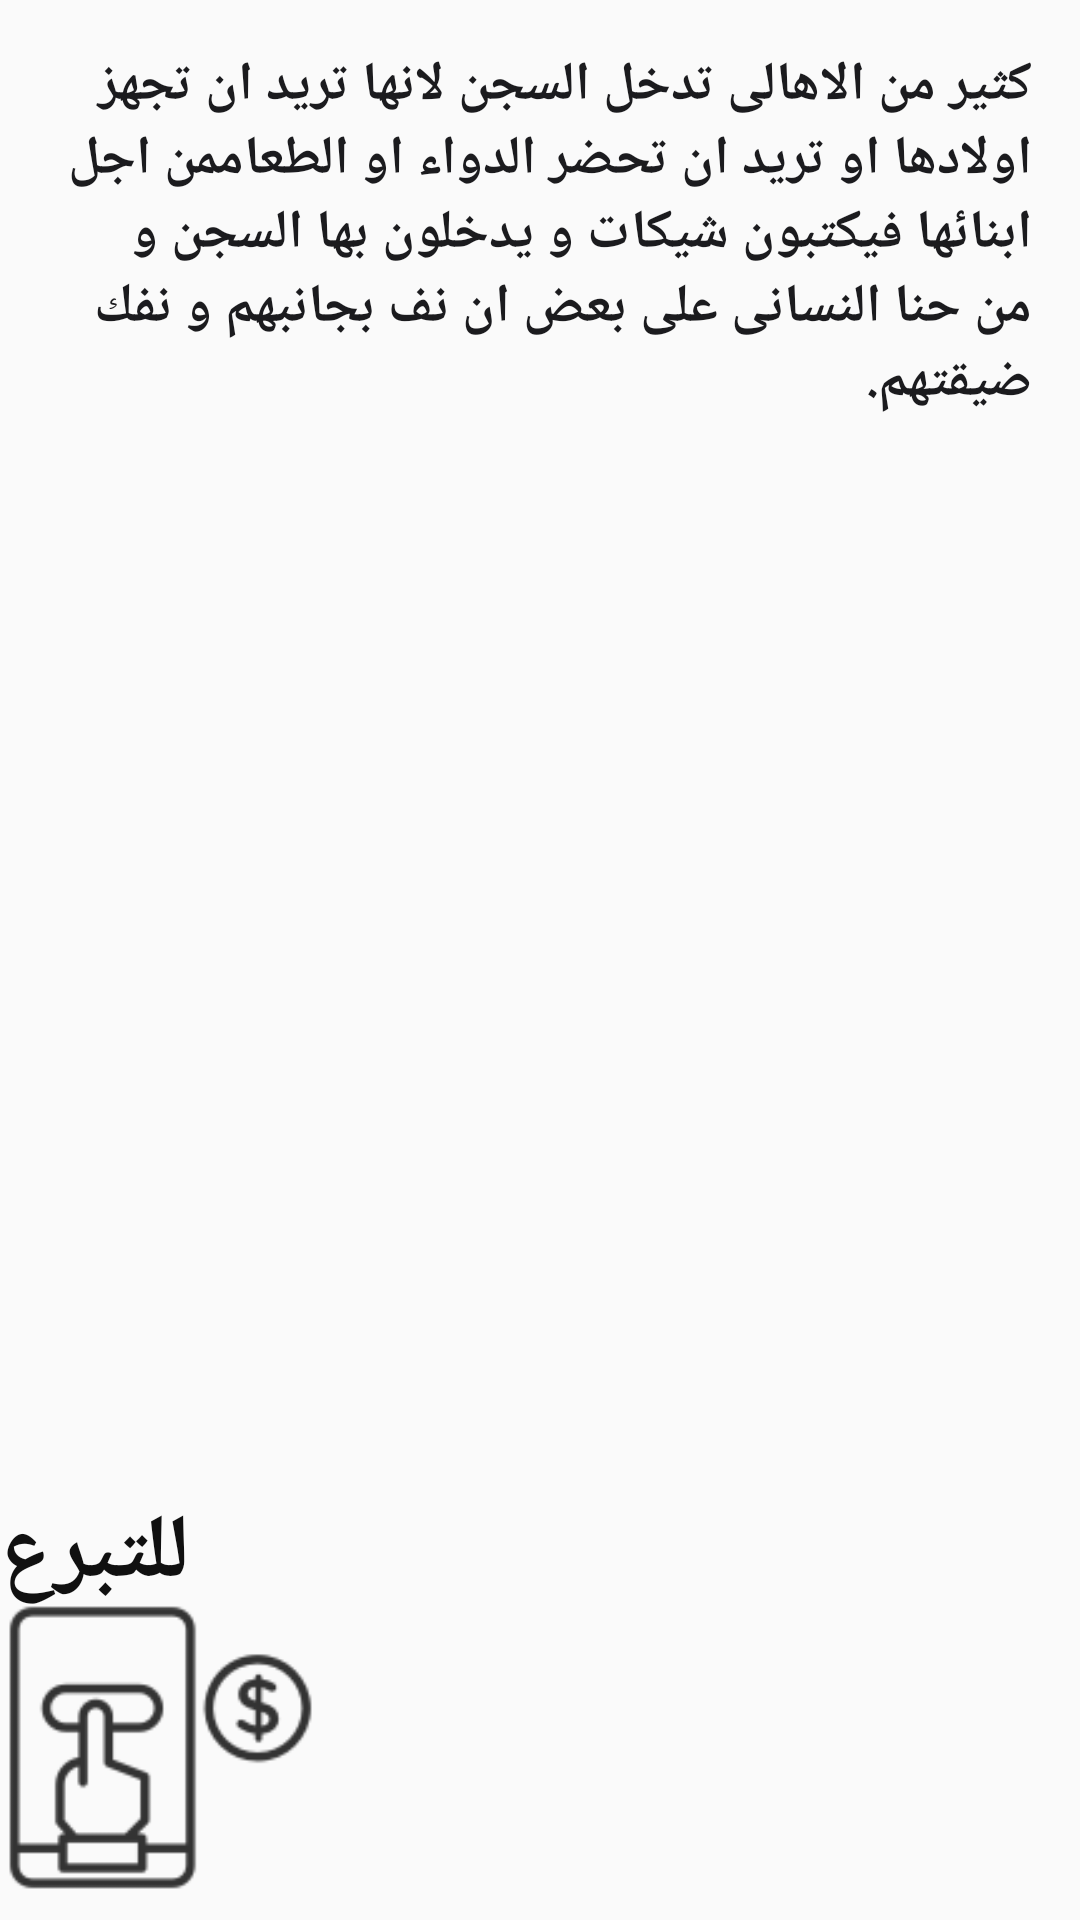

Produce the Android XML layout that renders to this screen, including the resource entries it uses.
<!-- AndroidManifest.xml: application theme AppTheme -->
<!-- res/layout/activity_loan.xml -->
<?xml version="1.0" encoding="utf-8"?>
<RelativeLayout xmlns:android="http://schemas.android.com/apk/res/android"
    xmlns:app="http://schemas.android.com/apk/res-auto"
    xmlns:tools="http://schemas.android.com/tools"
    android:layout_width="match_parent"
    android:layout_height="match_parent"
    tools:context=".LoanActivity">

    <ImageView
        android:layout_width="match_parent"
        android:layout_height="match_parent"
        android:src="@drawable/iconfinder_law_icons"/>

    <TextView
        style="@style/style"
        android:layout_width="wrap_content"
        android:layout_height="match_parent"
        android:layout_alignParentStart="true"
        android:layout_alignParentTop="true"
        android:layout_marginStart="0dp"
        android:layout_marginTop="0dp"
        android:text="@string/loan_summary"
        android:textColor="@color/loancolor" />

    <TextView
        android:layout_width="wrap_content"
        android:layout_height="wrap_content"
        android:layout_alignParentStart="true"
        android:layout_alignParentBottom="true"
        android:layout_marginStart="0dp"
        android:layout_marginBottom="102dp"
        android:text="@string/donate"
        android:textColor="#101010"
        android:textSize="30dp"
        android:textStyle="bold" />


    <ImageView
        android:id="@+id/btn"
        android:layout_width="107dp"
        android:layout_height="115dp"
        android:layout_alignParentStart="true"
        android:layout_alignParentBottom="true"
        android:layout_marginStart="0dp"
        android:layout_marginBottom="0dp"
        android:src="@drawable/iconfinder_finance_donate" />
</RelativeLayout>
<!-- resources referenced by this layout -->
<resources>
  <color name="loancolor">#1B1B1E</color>
  <!-- drawable iconfinder_finance_donate: png bitmap (drawable, 5146 bytes) -->
  <string name="donate">للتبرع</string>
  <string name="loan_summary">كثير من الاهالى تدخل السجن لانها تريد ان تجهز اولادها او تريد ان تحضر الدواء او الطعاممن اجل ابنائها فيكتبون شيكات و يدخلون بها السجن و من حنا النسانى على بعض ان نف بجانبهم و نفك ضيقتهم.</string>
  <style name="style">
      <item name="android:textSize">18sp</item>
      <item name="android:textStyle">bold</item>
      <item name="android:padding">16dp</item>
  </style>
  <style name="AppTheme" parent="Theme.AppCompat.Light.DarkActionBar">
          
          <item name="colorPrimary">@color/colorPrimary</item>
          <item name="colorPrimaryDark">@color/colorPrimaryDark</item>
          <item name="colorAccent">@color/colorAccent</item>
      </style>
  <color name="colorPrimary">#E0DADF</color>
  <color name="colorPrimaryDark">#E0DADF</color>
  <color name="colorAccent">#D81B60</color>
</resources>
